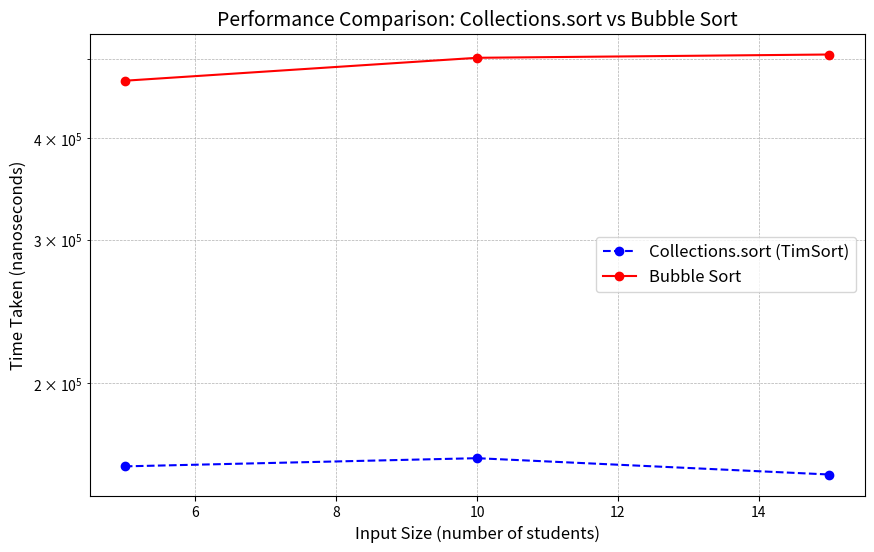

Write the Python code that produced this figure.
import matplotlib.pyplot as plt

# Data: Input sizes and sorting times (in nanoseconds)
input_sizes = [5,10, 15]
collections_sort_times = [ 157900, 161600,154300 ]
bubble_sort_times = [470800, 502400, 507100]

# Plotting the data
plt.figure(figsize=(10, 6))
plt.plot(input_sizes, collections_sort_times, label="Collections.sort (TimSort)", marker='o', linestyle='--', color='blue')
plt.plot(input_sizes, bubble_sort_times, label="Bubble Sort", marker='o', linestyle='-', color='red')

# Adding labels and title
plt.xlabel("Input Size (number of students)", fontsize=12)
plt.ylabel("Time Taken (nanoseconds)", fontsize=12)
plt.title("Performance Comparison: Collections.sort vs Bubble Sort", fontsize=14)
plt.yscale('log')  # Use logarithmic scale for better visualization

# Adding legend and grid
plt.legend(fontsize=12)
plt.grid(True, which='both', linestyle='--', linewidth=0.5)

# Show the graph
plt.show()
